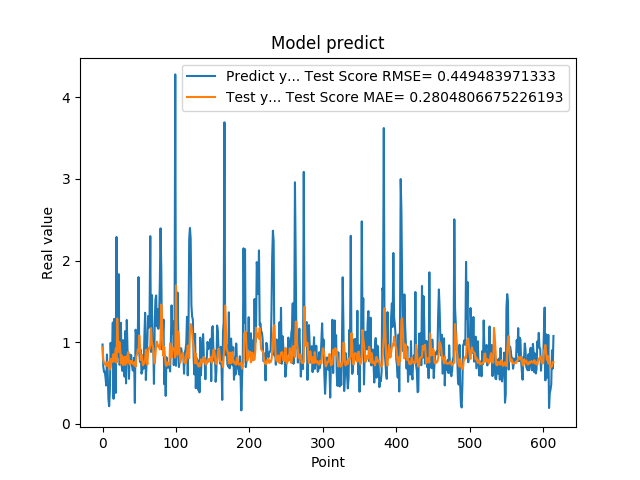

Values plotted in this chart, from the file beside it:
9.704009890556335449e-01, 9.367705599074348521e-01
6.997730135917663574e-01, 7.790096917092350637e-01
6.361600160598754883e-01, 7.520957294513935798e-01
6.393389701843261719e-01, 7.287690624077695078e-01
5.699130296707153320e-01, 7.354585036519113439e-01
4.694110155105590820e-01, 7.121817680918830495e-01
8.482750058174133301e-01, 7.086482617929080741e-01
6.324055790901184082e-01, 7.611191604972263880e-01
3.047409951686859131e-01, 7.278155713777493263e-01
2.148479968309402466e-01, 6.907495674015786680e-01
4.153338372707366943e-01, 6.675200038734155905e-01
9.913370013236998401e-01, 6.936164144898505635e-01
7.429170012474058948e-01, 7.983516098055059018e-01
8.799139857292175293e-01, 7.591582386291403362e-01
1.240342974662780762e+00, 7.586660211562135103e-01
3.054729998111724854e-01, 8.530905734075171498e-01
1.285866022109985352e+00, 7.641406248638402676e-01
1.090137004852295144e+00, 8.412985903481805527e-01
3.773260116577148438e-01, 9.246273125965019934e-01
2.288666009902954102e+00, 7.470132523564302351e-01
8.070570230484008789e-01, 1.288568804486923014e+00
8.929409980773925781e-01, 1.039318351074745461e+00
1.832507014274596724e+00, 8.790525857441875424e-01
7.223749756813049316e-01, 1.000963681042301490e+00
7.407349944114685059e-01, 9.160566648842599635e-01
1.236768960952758789e+00, 7.367252252187934669e-01
7.108730077743530273e-01, 8.390249957704265515e-01
6.473349928855895996e-01, 8.169708276351499432e-01
1.024247765541076882e+00, 7.173749098904003141e-01
7.440620064735412598e-01, 7.810182617923779880e-01
5.768560171127319336e-01, 8.194407867833014558e-01
1.137029051780700906e+00, 7.216915487951302000e-01
4.941360056400298517e-01, 8.197447089869143166e-01
1.271524906158447266e+00, 7.469119538177434459e-01
8.988280296325682484e-01, 8.410732267971284815e-01
8.299319744110107422e-01, 8.787892729724344765e-01
5.502920150756835938e-01, 7.607447358457619657e-01
8.491920232772827148e-01, 7.259085795079928127e-01
7.995309829711914062e-01, 7.700217207418981191e-01
8.413559794425964355e-01, 7.438493367074424656e-01
7.240070104598999023e-01, 7.712050502229084170e-01
6.538060307502746582e-01, 7.362130405963954738e-01
6.538396477699279785e-01, 7.332175676383230201e-01
8.085789680480957031e-01, 7.196533849239286074e-01
2.556999921798706055e-01, 7.582775732572381022e-01
1.151844024658203125e+00, 6.991711029113327758e-01
1.088750958442687988e+00, 8.301713732427981052e-01
8.547700047492980957e-01, 8.427313465924505254e-01
1.052428960800170898e+00, 9.099587979080416833e-01
1.797067999839782715e+00, 8.854678152845909533e-01
8.751260042190551758e-01, 1.080384528674791067e+00
7.571684122085571289e-01, 9.498476326844823570e-01
9.052469730377196155e-01, 7.805105494645208086e-01
6.141330003738403320e-01, 8.443096805285011941e-01
6.452289819717407227e-01, 7.948743160058689972e-01
8.408679962158203125e-01, 7.165990412022051892e-01
6.755350232124328613e-01, 7.465614542105152296e-01
1.084153056144714355e+00, 7.402891682834713549e-01
1.359479665756225586e+00, 7.883702445627720490e-01
5.357339978218078613e-01, 9.072755411683889326e-01
7.839810252189636230e-01, 8.181120082630972679e-01
... 554 more rows
